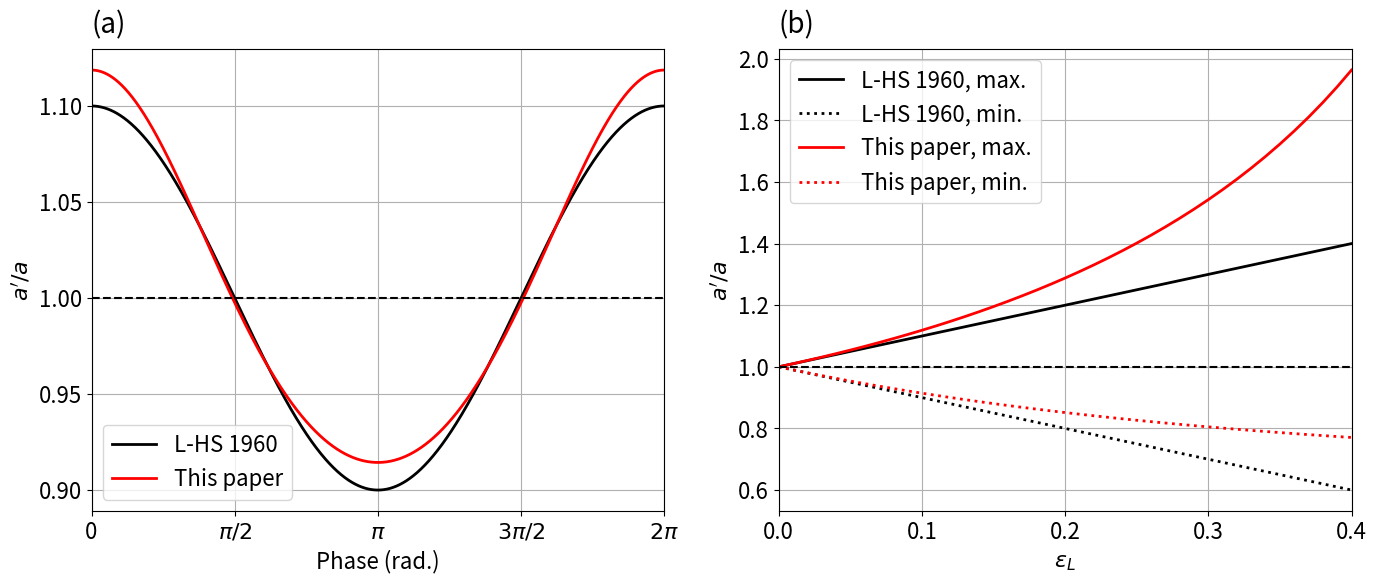

Generate this figure with matplotlib: (Note: this script raises an exception after producing the figure.)
import matplotlib.pyplot as plt
import numpy as np
import matplotlib

matplotlib.rc("font", size=16)


def g_eulerian(g, psi, a, k, order=3):
    assert order in [1, 2, 3]
    eta = a * np.cos(psi)
    if order == 1:
        res = g * (1 - a * k * np.cos(psi))
    elif order == 2:
        res = g * (1 - a * k * np.cos(psi) * np.exp(k * eta))
    else:
        res = g * (
            1 - a * k * np.exp(k * eta) * (np.cos(psi) - a * k * np.sin(psi) ** 2)
        )
    return res


def plot_amplitude_modulation():
    """Plot the apparent gravity figure."""

    phase = np.arange(0, 2 * np.pi + 1e-4, 1e-4)
    a_L = 0.1
    k_L = 1
    ak = a_L * k_L

    g = 9.8

    g_modulation = g_eulerian(g, phase, a_L, k_L, order=3) / g
    k_modulation = np.exp(ak * np.cos(phase) * np.exp(ak * np.cos(phase)))
    N_modulation = k_modulation
    a_modulation = g_modulation ** (-0.25) * k_modulation**0.25 * N_modulation**0.5

    a_modulation_lhs = 1 + ak * np.cos(phase)

    fig = plt.figure(figsize=(14, 6))
    ax1 = fig.add_subplot(121)
    ax2 = fig.add_subplot(122)

    ax1.text(
        0, 1.02, "(a)", ha="left", va="bottom", transform=ax1.transAxes, fontsize=20
    )
    ax2.text(
        0, 1.02, "(b)", ha="left", va="bottom", transform=ax2.transAxes, fontsize=20
    )

    ax1.plot(phase, a_modulation_lhs, "k-", label=r"L-HS 1960", lw=2)
    ax1.plot(phase, a_modulation, "r-", label=r"This paper", lw=2)
    ax1.legend()
    ax1.set_xlabel("Phase (rad.)")
    ax1.set_ylabel(r"$a'/a$")
    ax1.grid()
    ax1.plot([0, 2 * np.pi], [1, 1], "k--")
    ax1.set_xlim(0, 2 * np.pi)
    ax1.set_xticks(np.arange(0, 2.5 * np.pi, 0.5 * np.pi))
    ax1.set_xticklabels(["0", r"$\pi/2$", r"$\pi$", r"$3\pi/2$", r"$2\pi$"])

    a_min = []
    a_max = []
    a_min_lhs = []
    a_max_lhs = []
    ak_range = np.arange(0, 0.41, 0.01)
    for ak in ak_range:
        a_L = ak / k_L
        g_modulation = g_eulerian(g, phase, a_L, k_L, order=3) / g
        k_modulation = np.exp(ak * np.cos(phase) * np.exp(ak * np.cos(phase)))
        N_modulation = k_modulation
        a_modulation = g_modulation ** (-0.25) * k_modulation**0.25 * N_modulation**0.5
        a_min.append(np.min(a_modulation))
        a_max.append(np.max(a_modulation))
        a_min_lhs.append(np.min(1 + ak * np.cos(phase)))
        a_max_lhs.append(np.max(1 + ak * np.cos(phase)))
    a_min = np.array(a_min)
    a_max = np.array(a_max)
    a_min_lhs = np.array(a_min_lhs)
    a_max_lhs = np.array(a_max_lhs)

    ax2.plot(ak_range, a_max_lhs, "k-", label=r"L-HS 1960, max.", lw=2)
    ax2.plot(ak_range, a_min_lhs, "k:", label=r"L-HS 1960, min.", lw=2)
    ax2.plot(ak_range, a_max, "r-", label=r"This paper, max.", lw=2)
    ax2.plot(ak_range, a_min, "r:", label=r"This paper, min.", lw=2)
    ax2.legend()
    ax2.plot([0, 0.4], [1, 1], "k--")
    ax2.grid()
    ax2.set_xlabel(r"$\varepsilon_L$")
    ax2.set_ylabel(r"$a'/a$")
    ax2.set_xlim(0, 0.4)
    ax2.set_xticks([0, 0.1, 0.2, 0.3, 0.4])

    fig.subplots_adjust(left=0.06, right=0.96)
    plt.savefig("../figures/fig_amplitude_modulation_2panel.png", dpi=200)
    plt.close(fig)


if __name__ == "__main__":
    plot_amplitude_modulation()
